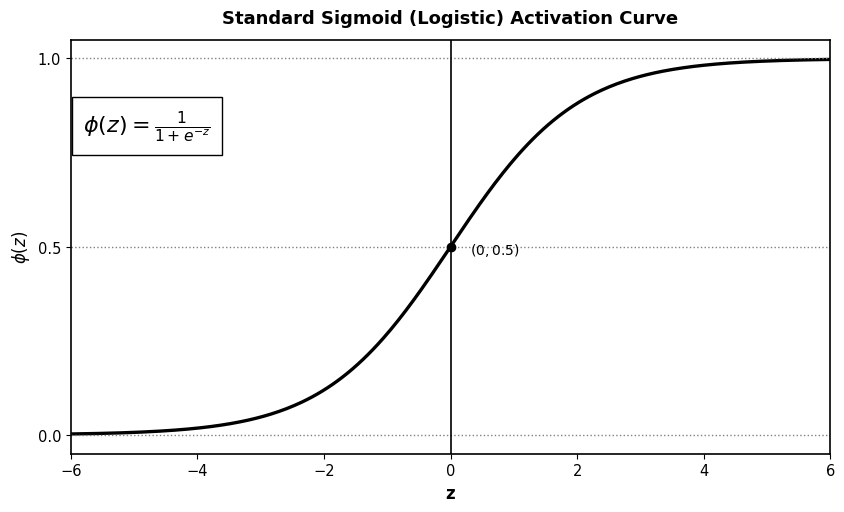

Here is the Python script that generated this plot: (Note: this script raises an exception after producing the figure.)
import matplotlib.pyplot as plt
import numpy as np

# Set clean black and white canvas style matching academic figures
plt.style.use('default')
fig, ax = plt.subplots(figsize=(8.5, 5.2), dpi=300)
fig.patch.set_facecolor('white')
ax.set_facecolor('white')

# Generate input score range
z = np.linspace(-6, 6, 300)
phi_z = 1 / (1 + np.exp(-z))

# Plot sigmoid curve with crisp black line
ax.plot(z, phi_z, color='black', linewidth=2.4)

# Grid lines matching academic textbook figures
ax.axhline(1.0, color='gray', linestyle=':', linewidth=1.0)
ax.axhline(0.5, color='gray', linestyle=':', linewidth=1.0)
ax.axhline(0.0, color='gray', linestyle=':', linewidth=1.0)
ax.axvline(0.0, color='black', linewidth=1.2)

# Sigmoid formula annotation on upper-left quadrant
formula_text = r"$\phi(z) = \frac{1}{1 + e^{-z}}$"
ax.text(-4.8, 0.82, formula_text, fontsize=16, fontweight='bold', ha='center', va='center',
        bbox=dict(boxstyle='square,pad=0.5', facecolor='white', edgecolor='black', linewidth=1.0))

# Inflection point at (0, 0.5)
ax.plot(0, 0.5, marker='o', markersize=6, markerfacecolor='black', markeredgecolor='black')
ax.text(0.3, 0.48, r"$(0, 0.5)$", fontsize=10, fontweight='bold', color='black')

# Axis limits and labels
ax.set_xlim(-6, 6)
ax.set_ylim(-0.05, 1.05)
ax.set_xticks([-6, -4, -2, 0, 2, 4, 6])
ax.set_yticks([0.0, 0.5, 1.0])

ax.set_xlabel('z', fontsize=12, fontweight='bold', color='black')
ax.set_ylabel(r'$\phi(z)$', fontsize=12, fontweight='bold', color='black')
ax.set_title('Standard Sigmoid (Logistic) Activation Curve', fontsize=13, fontweight='bold', pad=12, color='black')

# Spine styling
for spine in ax.spines.values():
    spine.set_color('black')
    spine.set_linewidth(1.2)
ax.tick_params(colors='black', labelsize=10.5)

plt.tight_layout()
output_path = '/Users/kent/Projects/data-sci/student-depression/figures/13_sigmoid_curve.png'
plt.savefig(output_path, dpi=300, facecolor='white', bbox_inches='tight')
print(f'Successfully generated sigmoid curve figure: {output_path}')
